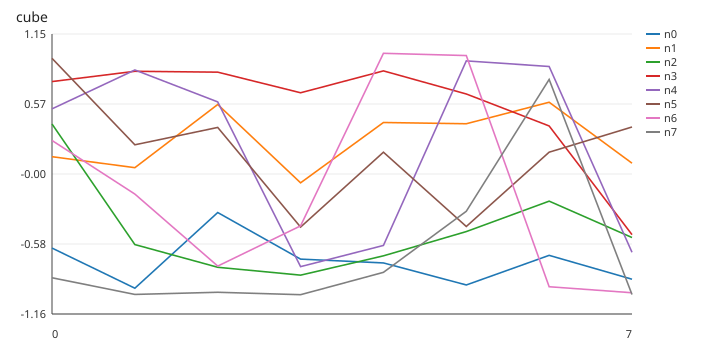

The data file committed next to this chart (first rows):
step, n0, n1, n2, n3, n4, n5, n6, n7
0, -0.6143, 0.1378, 0.4071, 0.7566, 0.5319, 0.9475, 0.2714, -0.8589
1, -0.9448, 0.04765, -0.5856, 0.8411, 0.852, 0.236, -0.1698, -0.996
2, -0.3217, 0.5677, -0.7724, 0.834, 0.589, 0.3789, -0.7625, -0.9782
3, -0.7053, -0.07719, -0.8373, 0.6642, -0.7671, -0.4414, -0.4315, -0.9981
4, -0.7367, 0.4195, -0.6782, 0.8444, -0.5926, 0.175, 0.9892, -0.8141
5, -0.9181, 0.4093, -0.4785, 0.6542, 0.9267, -0.4366, 0.9706, -0.3113
6, -0.6743, 0.5863, -0.228, 0.391, 0.8805, 0.1753, -0.9327, 0.7739
7, -0.8708, 0.08443, -0.5276, -0.5039, -0.649, 0.3825, -0.9824, -0.9967
